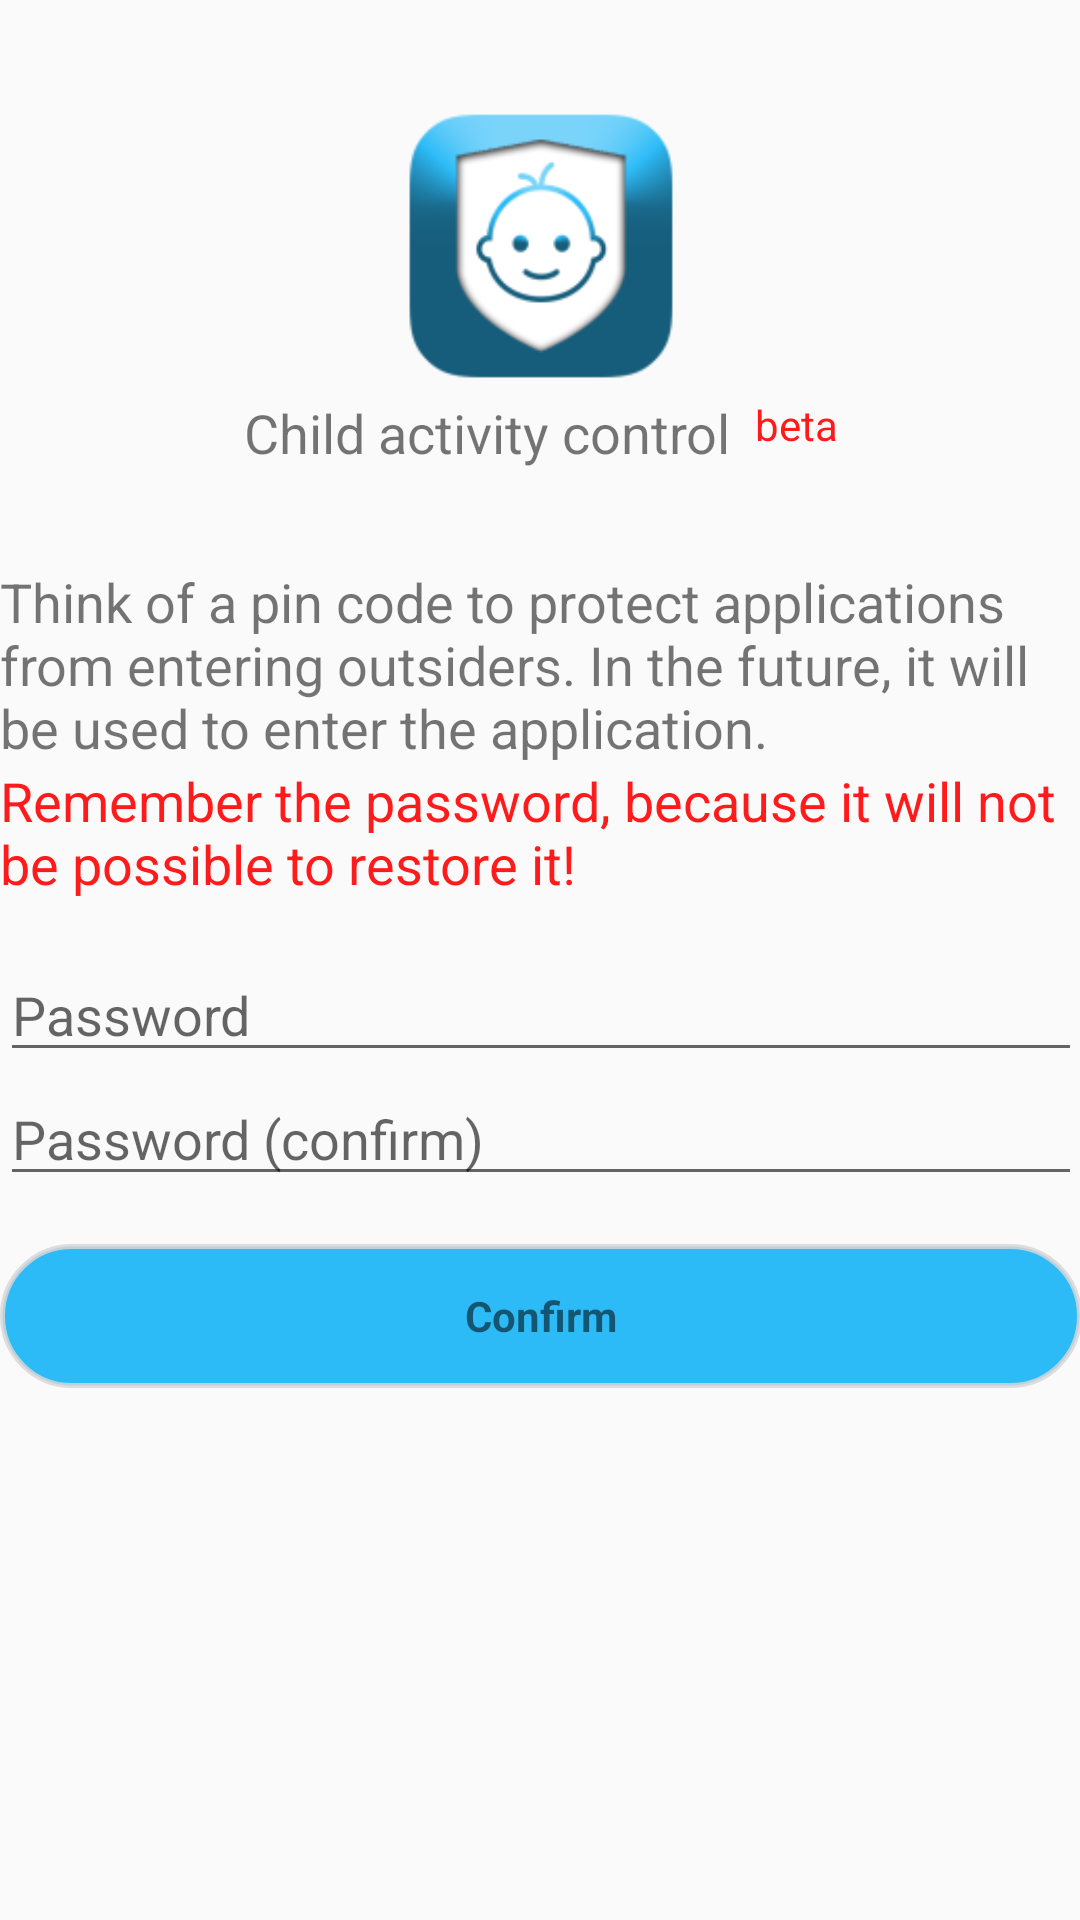

Layout XML and referenced resources for this Android screen:
<!-- AndroidManifest.xml: application theme Theme.Design.Light.NoActionBar -->
<!-- res/layout/activity_password.xml -->
<RelativeLayout xmlns:android="http://schemas.android.com/apk/res/android"
    xmlns:tools="http://schemas.android.com/tools"
    android:layout_width="match_parent"
    android:layout_height="match_parent"
    android:gravity="center_horizontal"
    android:orientation="vertical"
    tools:context="com.appsx.childrensactivitycontrol.activity.PasswordActivity">

    <ScrollView
        android:id="@+id/login_form"
        android:layout_width="match_parent"
        android:layout_height="match_parent"
        android:paddingBottom="@dimen/activity_vertical_margin"
        android:paddingLeft="@dimen/activity_horizontal_margin"
        android:paddingRight="@dimen/activity_horizontal_margin"
        android:paddingTop="@dimen/activity_vertical_margin">

        <LinearLayout
            android:layout_width="match_parent"
            android:layout_height="wrap_content"
            android:orientation="vertical">

            <ImageView
                android:layout_width="100dp"
                android:layout_height="100dp"
                android:layout_gravity="center"
                android:layout_marginTop="32dp"
                android:background="@mipmap/ic_launcher" />

            <LinearLayout
                android:layout_width="wrap_content"
                android:layout_height="wrap_content"
                android:layout_gravity="center_horizontal"
                android:orientation="horizontal">

                <TextView
                    android:layout_width="match_parent"
                    android:layout_height="wrap_content"
                    android:layout_weight="1"
                    android:gravity="center"
                    android:text="@string/app_name"
                    android:textSize="18dp" />

                <TextView
                    android:layout_width="wrap_content"
                    android:layout_height="wrap_content"
                    android:layout_gravity="center_horizontal"
                    android:layout_weight="0"
                    android:paddingStart="8dp"
                    android:text="beta"
                    android:textColor="@color/colorRed" />
            </LinearLayout>


            <TextView
                android:layout_width="match_parent"
                android:layout_height="wrap_content"
                android:layout_marginTop="32dp"
                android:text="@string/think_pin_part_one"
                android:textSize="18sp" />

            <TextView
                android:layout_width="match_parent"
                android:layout_height="wrap_content"
                android:text="@string/think_pin_part_two"
                android:textColor="@color/colorRed"
                android:textSize="18sp" />

            <LinearLayout
                android:id="@+id/email_login_form"
                android:layout_width="match_parent"
                android:layout_height="wrap_content"
                android:layout_marginTop="16dp"
                android:orientation="vertical">

                <EditText
                    android:id="@+id/pa_pass_et"
                    android:layout_width="match_parent"
                    android:layout_height="wrap_content"
                    android:hint="@string/prompt_password"
                    android:inputType="numberPassword"
                    android:maxLines="1"
                    android:singleLine="true"
                    android:textColor="@color/colorBlue" />

                <EditText
                    android:id="@+id/pa_pass_confirm_et"
                    android:layout_width="match_parent"
                    android:layout_height="wrap_content"
                    android:hint="@string/prompt_password_confirm"
                    android:imeActionId="6"
                    android:imeOptions="actionUnspecified"
                    android:inputType="numberPassword"
                    android:maxLines="1"
                    android:singleLine="true"
                    android:textColor="@color/colorBlue" />

                <Button
                    android:id="@+id/pa_login_in_button"
                    style="?android:textAppearanceSmall"
                    android:layout_width="match_parent"
                    android:layout_height="wrap_content"
                    android:layout_marginTop="16dp"
                    android:background="@drawable/button_background"
                    android:text="@string/confirm_text"
                    android:textAllCaps="false"
                    android:textStyle="bold" />

            </LinearLayout>
        </LinearLayout>
    </ScrollView>

    <LinearLayout
        android:visibility="gone"
        android:id="@+id/ap_progress_border"
        android:layout_width="match_parent"
        android:layout_height="match_parent"
        android:background="@color/colorBorderGrey">

        <ProgressBar
            android:layout_width="match_parent"
            android:layout_height="wrap_content"
            android:layout_gravity="center" />
    </LinearLayout>
</RelativeLayout>
<!-- resources referenced by this layout -->
<resources>
  <color name="colorBlue">#2dbbf7</color>
  <color name="colorBorderGrey">#e4e4e4</color>
  <color name="colorRed">#ff1b1b</color>
  <!-- drawable button_background (drawable) -->
  <?xml version="1.0" encoding="utf-8"?>
  <shape xmlns:android="http://schemas.android.com/apk/res/android"
      android:shape="rectangle">
      <solid android:color="@color/colorBlue" />
      <corners android:radius="90dp"></corners>
      <stroke
          android:width="1.5dp"
          android:color="#d4d9d7d7" />
  
  </shape>
  <!-- mipmap ic_launcher: png bitmap (mipmap-hdpi, 4000 bytes) -->
  <string name="app_name">Child activity control</string>
  <string name="confirm_text">Confirm</string>
  <string name="prompt_password">Password</string>
  <string name="prompt_password_confirm">Password (confirm)</string>
  <string name="think_pin_part_one">Think of a pin code to protect applications from entering outsiders. In the future, it will be used to enter the application. </string>
  <string name="think_pin_part_two">Remember the password, because it will not be possible to restore it!</string>
</resources>
